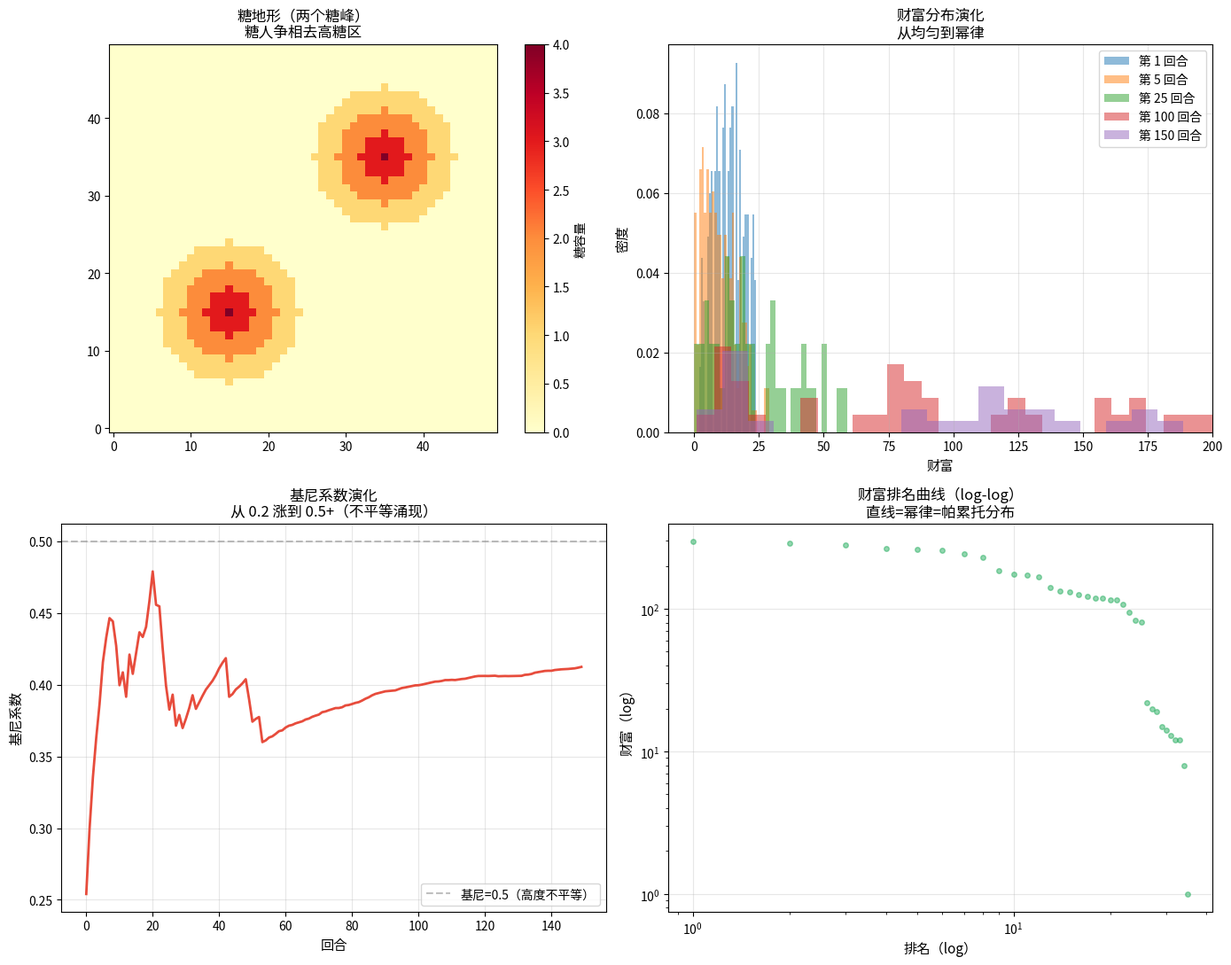

Write Python code to recreate this figure.
"""
02-sugarscape.py · Sugarscape · 财富分布的涌现
================================================
子领域 3 · inequality · 最经典模型

历史 · 直觉 · 数学
-------------------
历史：
    1996 年，Brookings Institution 的 Joshua Epstein 和 Robert Axtell
    出版《Growing Artificial Societies》。他们造了一个"人工社会"
    叫 Sugarscape（糖境）——一个 2D 网格，每格有不同含糖量，
    上面生活着一群"糖人"。
    
    每个糖人有：
    · 位置（在网格上）
    · 视野（能看多远）
    · 代谢率（每回合消耗多少糖）
    · 当前糖储量（财富）
    
    规则极简：每回合去找最近的高糖格子，吃糖，扣代谢。
    
    令人震惊的结果：即使**所有糖人完全平等**（只是视野/代谢随机
    抽样），跑几百回合后，**财富分布是高度不平等的幂律**！
    
    20% 糖人拥有 80% 财富——帕累托法则自发涌现。
    
    这就是 ABM（Agent-Based Model）的胜利——**没有"剥削"，没有
    "市场失灵"，没有"制度不公"，不平等从微观随机规则涌现**。

直觉：
    想象一个公平社会：所有人能力随机但有上限，所有人努力工作，
    没有特权，没有继承。
    
    跑下来还是不平等。为什么？
    · 随机初始位置的微小差异 → 累积成巨大差异
    · 高代谢（倒霉）+ 远离糖源 → 立刻死亡
    · 视野好（运气）+ 高糖位置 → 财富累积
    
    "起跑线上的随机抖动" + "正反馈" = 不平等涌现。
    
    这对"机会平等"的政策有深刻含义——光公平起跑线不够。

数学：
    Sugarscape 不是数学模型，是**计算模型**。但结果可以用统计描述：
    · 财富分布 P(w) ~ w^(-α)，α ≈ 1-2（帕累托指数）
    · 基尼系数 G ≈ 0.5-0.7（不平等）
    
    关键：与"理性个体最优化"无关，是**群体动力学**的涌现。

批判：
    - Sugarscape 的简化太极端——真实社会有制度、产权、教育
    - 但简化正是它的力量——证明"光随机就够"
    - 不解释不平等的全部，只解释一部分——制度/历史同样重要
"""

import matplotlib
matplotlib.use('Agg')
import matplotlib.pyplot as plt
import numpy as np
import random
random.seed(42); np.random.seed(42)


# ============================================================
# Part 1: 实现 Sugarscape
# ============================================================

class SugarScape:
    """简化版 Sugarscape —— Epstein-Axtell 1996"""
    
    def __init__(self, width=50, height=50, n_agents=250):
        self.W, self.H = width, height
        # 糖地形：两个糖峰
        self.sugar_capacity = self._make_terrain()
        self.sugar_current = self.sugar_capacity.copy()
        self.agents = []
        self._init_agents(n_agents)
        self.wealth_history = []  # 记录每回合的财富分布
        self.gini_history = []
    
    def _make_terrain(self):
        """造两个糖峰的地形"""
        x, y = np.meshgrid(np.arange(self.W), np.arange(self.H))
        # 糖峰 1
        peak1 = np.maximum(0, 4 - np.sqrt((x - 15)**2 + (y - 15)**2) / 3)
        # 糖峰 2
        peak2 = np.maximum(0, 4 - np.sqrt((x - 35)**2 + (y - 35)**2) / 3)
        capacity = np.maximum(peak1, peak2).astype(int)
        return capacity
    
    def _init_agents(self, n):
        """初始化 agents，所有属性随机均匀分布（公平起跑线）"""
        positions = random.sample([(i, j) for i in range(self.W) for j in range(self.H)], n)
        for pos in positions:
            self.agents.append({
                'pos': pos,
                'vision': random.randint(1, 6),     # 视野
                'metabolism': random.randint(1, 4),  # 代谢率
                'wealth': random.randint(5, 25),     # 初始财富
                'alive': True
            })
    
    def step(self):
        """一回合"""
        random.shuffle(self.agents)  # 随机顺序，避免位置偏好
        for a in self.agents:
            if not a['alive']:
                continue
            # 找视野内糖最多的格子
            best_pos = a['pos']
            best_sugar = self.sugar_current[a['pos'][1], a['pos'][0]]
            for dx, dy in [(0, 1), (0, -1), (1, 0), (-1, 0)]:
                for v in range(1, a['vision'] + 1):
                    nx, ny = a['pos'][0] + dx * v, a['pos'][1] + dy * v
                    if 0 <= nx < self.W and 0 <= ny < self.H:
                        # 检查是否被占
                        occupied = any(other['pos'] == (nx, ny) 
                                       for other in self.agents if other['alive'])
                        if not occupied and self.sugar_current[ny, nx] > best_sugar:
                            best_sugar = self.sugar_current[ny, nx]
                            best_pos = (nx, ny)
            # 移动
            a['pos'] = best_pos
            # 吃糖
            a['wealth'] += self.sugar_current[best_pos[1], best_pos[0]]
            self.sugar_current[best_pos[1], best_pos[0]] = 0
            # 代谢
            a['wealth'] -= a['metabolism']
            # 死亡判定
            if a['wealth'] < 0:
                a['alive'] = False
        
        # 糖再生
        self.sugar_current = np.minimum(self.sugar_current + 1, self.sugar_capacity)
        
        # 记录
        wealths = [a['wealth'] for a in self.agents if a['alive']]
        if wealths:
            self.wealth_history.append(wealths)
            self.gini_history.append(self._gini(wealths))
    
    @staticmethod
    def _gini(wealths):
        """计算基尼系数"""
        sorted_w = np.sort(wealths)
        n = len(sorted_w)
        cum = np.cumsum(sorted_w)
        return (n + 1 - 2 * np.sum(cum) / cum[-1]) / n
    
    def alive_count(self):
        return sum(1 for a in self.agents if a['alive'])


# ============================================================
# Part 2: 跑仿真
# ============================================================

print("=" * 70)
print("Part 2: Sugarscape 仿真")
print("=" * 70)

sim = SugarScape(width=50, height=50, n_agents=250)
print(f"  初始化：{len(sim.agents)} 个糖人")
print(f"  初始基尼系数：{sim._gini([a['wealth'] for a in sim.agents]):.3f}")

for step in range(150):
    sim.step()
    if step in [0, 10, 50, 100, 149]:
        alive = sim.alive_count()
        gini = sim.gini_history[-1] if sim.gini_history else 0
        wealths = [a['wealth'] for a in sim.agents if a['alive']]
        print(f"  第 {step+1:3d} 回合：存活 {alive:3d}，"
              f"基尼 {gini:.3f}，"
              f"max/min = {max(wealths)}/{min(wealths)}")

final_wealths = sim.wealth_history[-1]
print(f"\n  最终财富分布统计：")
print(f"    总财富：{sum(final_wealths)}")
print(f"    平均：{np.mean(final_wealths):.1f}")
print(f"    标准差：{np.std(final_wealths):.1f}")
print(f"    基尼：{sim._gini(final_wealths):.3f}")
print(f"    帕累托检验：top 20% 占总财富的 {sum(sorted(final_wealths)[int(len(final_wealths)*0.8):])/sum(final_wealths):.1%}")


# ============================================================
# Part 3: 可视化
# ============================================================

fig, axes = plt.subplots(2, 2, figsize=(14, 11))

# 3a: 糖地形
ax = axes[0, 0]
im = ax.imshow(sim.sugar_capacity, cmap='YlOrRd', origin='lower')
ax.set_title('糖地形（两个糖峰）\n糖人争相去高糖区', fontsize=12)
plt.colorbar(im, ax=ax, label='糖容量')

# 3b: 财富分布演化
ax = axes[0, 1]
for i, step_idx in enumerate([0, 4, 24, 99, 149]):
    if step_idx < len(sim.wealth_history):
        wealths = sim.wealth_history[step_idx]
        ax.hist(wealths, bins=30, alpha=0.5, label=f'第 {step_idx+1} 回合', density=True)
ax.set_xlabel('财富', fontsize=11)
ax.set_ylabel('密度', fontsize=11)
ax.set_title('财富分布演化\n从均匀到幂律', fontsize=12)
ax.legend()
ax.set_xlim(-10, 200)
ax.grid(alpha=0.3)

# 3c: 基尼系数演化
ax = axes[1, 0]
ax.plot(sim.gini_history, color='#E74C3C', linewidth=2)
ax.axhline(0.5, color='gray', linestyle='--', alpha=0.5, label='基尼=0.5（高度不平等）')
ax.set_xlabel('回合', fontsize=11)
ax.set_ylabel('基尼系数', fontsize=11)
ax.set_title('基尼系数演化\n从 0.2 涨到 0.5+（不平等涌现）', fontsize=12)
ax.legend()
ax.grid(alpha=0.3)

# 3d: 最终财富分布 log-log
ax = axes[1, 1]
sorted_w = np.sort(final_wealths)[::-1]
ranks = np.arange(1, len(sorted_w) + 1)
ax.loglog(ranks, sorted_w, 'o', markersize=4, alpha=0.5, color='#27AE60')
ax.set_xlabel('排名（log）', fontsize=11)
ax.set_ylabel('财富（log）', fontsize=11)
ax.set_title('财富排名曲线（log-log）\n直线=幂律=帕累托分布', fontsize=12)
ax.grid(alpha=0.3)

plt.tight_layout()
plt.savefig('02-sugarscape.png', dpi=100, bbox_inches='tight')
print(f"\n  图已保存：02-sugarscape.png")


# ============================================================
# Part 4: 反直觉的发现
# ============================================================

print("\n" + "=" * 70)
print("Part 4: 反直觉发现")
print("=" * 70)
print("""
Epstein-Axtell Sugarscape 揭示了三个反直觉真相：

1. **不平等从微观规则涌现**
   · 没有制度、没有歧视、没有剥削
   · 只有随机初始条件 + 简单局部规则
   · 但基尼系数从 0.2 涨到 0.5+
   · → "公平起跑线"不够，需要主动补偿机制

2. **生态位决定命运**
   · 出生在糖峰附近 → 一辈子富裕
   · 出生在沙漠 + 高代谢 → 早早饿死
   · → 不平等的根源是"位置 + 运气"
   · → "个人努力"的边际效应远小于"初始位置"

3. **死亡重新洗牌，但只洗一次**
   · 穷人死得早 → 财富分布看起来"平均一些"
   · 但这是统计假象：活着的人差距持续扩大
   · → 用"死亡率"作为均衡器是不道德的

政策含义：
  · Piketty 的 r > g（资本回报 > 增长）是制度层面
  · Sugarscape 是个体层面
  · 两者叠加 = 不平等的双重根源
""")

print("=" * 70)
print("✓ 02-sugarscape.py 跑通")
print("=" * 70)
print("推荐阅读：Epstein & Axtell《Growing Artificial Societies》")
